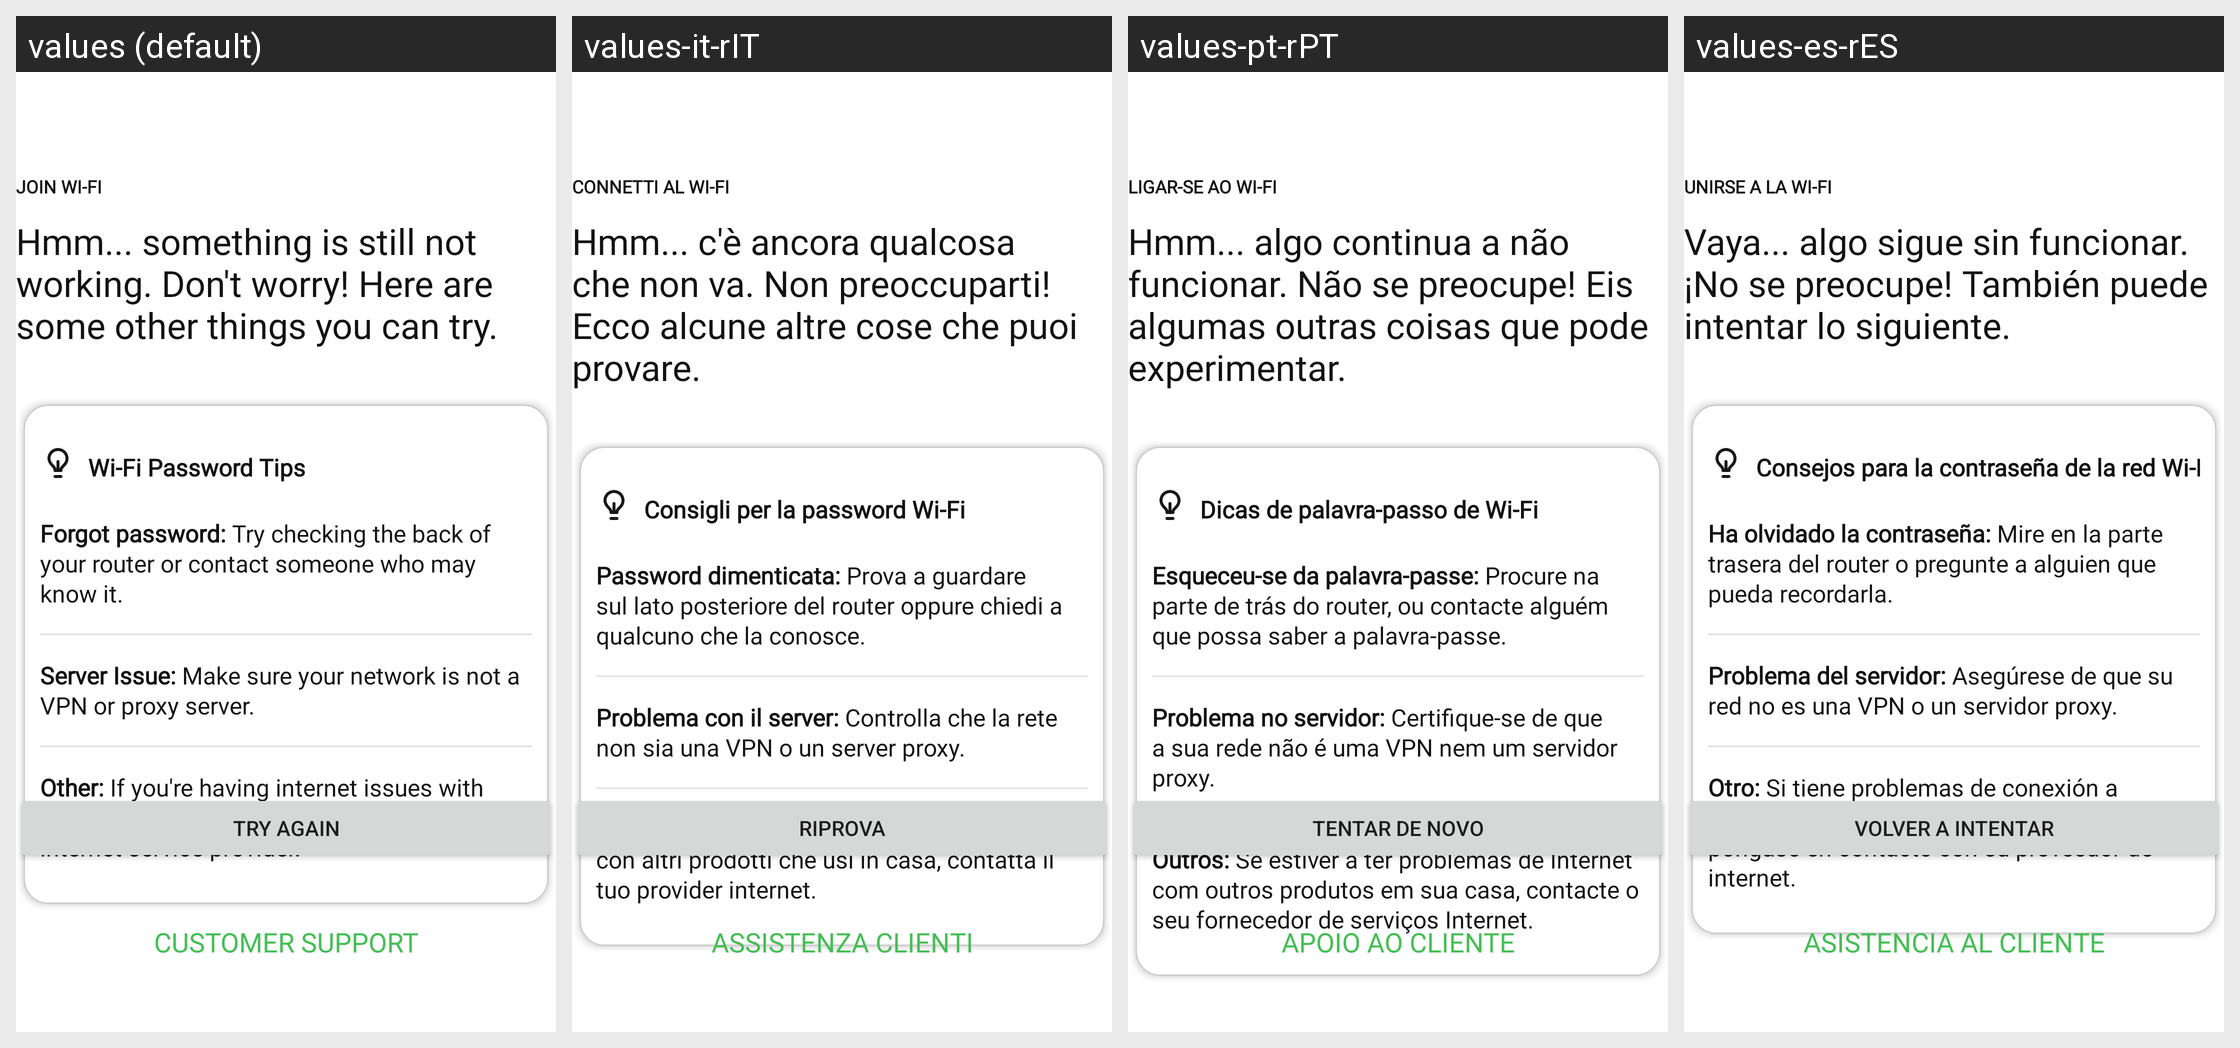

This grid shows one Android layout under several languages. Give, for every string resource on the screen, its name, the default text and each shown locale's text.
Android screen res/layout/fragment_connect_to_wifi_error_persistent.xml rendered under 4 locales, left to right: values (default), values-it-rIT, values-pt-rPT, values-es-rES. Device: Nexus 5 (rendered at 1080×1920; each locale shown at half size, 540×960, under a caption strip naming it); theme Theme.NinjaConnectedKitchen.
Other locales in the repository, not shown: values-da-rDK, values-de-rDE, values-en-rGB, values-fi-rFI, values-fr-rCA, values-fr-rFR, values-nb-rNO, values-nl-rNL, values-sv-rSE.
Strings drawn on this screen, with the default value and each locale's value (text and hints the layout hard-codes, and strings that could not be matched under every locale, appear in the picture but are not listed):

bluetooth_error_join_wifi
  values: JOIN WI-FI
  values-it-rIT: CONNETTI AL WI-FI
  values-pt-rPT: LIGAR-SE AO WI-FI
  values-es-rES: UNIRSE A LA WI-FI

bluetooth_error_wifi_body
  values: Hmm... something is still not working. Don't worry! Here are some other things you can try.
  values-it-rIT: Hmm... c'è ancora qualcosa che non va. Non preoccuparti! Ecco alcune altre cose che puoi provare.
  values-pt-rPT: Hmm... algo continua a não funcionar. Não se preocupe! Eis algumas outras coisas que pode experimentar.
  values-es-rES: Vaya... algo sigue sin funcionar. ¡No se preocupe! También puede intentar lo siguiente.

wifi_password_tips
  values: Wi-Fi Password Tips
  values-it-rIT: Consigli per la password Wi-Fi
  values-pt-rPT: Dicas de palavra-passo de Wi-Fi
  values-es-rES: Consejos para la contraseña de la red Wi-Fi

pairing_wifi_network_error_tip_1
  values: Forgot password: Try checking the back of your router or contact someone who may know it.
  values-it-rIT: Password dimenticata: Prova a guardare sul lato posteriore del router oppure chiedi a qualcuno che la conosce.
  values-pt-rPT: Esqueceu-se da palavra-passe: Procure na parte de trás do router, ou contacte alguém que possa saber a palavra-passe.
  values-es-rES: Ha olvidado la contraseña: Mire en la parte trasera del router o pregunte a alguien que pueda recordarla.

pairing_wifi_network_error_tip_2
  values: Server Issue: Make sure your network is not a VPN or proxy server.
  values-it-rIT: Problema con il server: Controlla che la rete non sia una VPN o un server proxy.
  values-pt-rPT: Problema no servidor: Certifique-se de que a sua rede não é uma VPN nem um servidor proxy.
  values-es-rES: Problema del servidor: Asegúrese de que su red no es una VPN o un servidor proxy.

pairing_wifi_network_error_tip_3
  values: Other: If you're having internet issues with other products in your home, contact your internet service provider.
  values-it-rIT: Altro: Se hai problemi relativi a internet anche con altri prodotti che usi in casa, contatta il tuo provider internet.
  values-pt-rPT: Outros: Se estiver a ter problemas de Internet com outros produtos em sua casa, contacte o seu fornecedor de serviços Internet.
  values-es-rES: Otro: Si tiene problemas de conexión a internet con otros productos de su hogar, póngase en contacto con su proveedor de internet.

try_again
  values: TRY AGAIN
  values-it-rIT: RIPROVA
  values-pt-rPT: TENTAR DE NOVO
  values-es-rES: VOLVER A INTENTAR

support_button
  values: CUSTOMER SUPPORT
  values-it-rIT: ASSISTENZA CLIENTI
  values-pt-rPT: APOIO AO CLIENTE
  values-es-rES: ASISTENCIA AL CLIENTE
